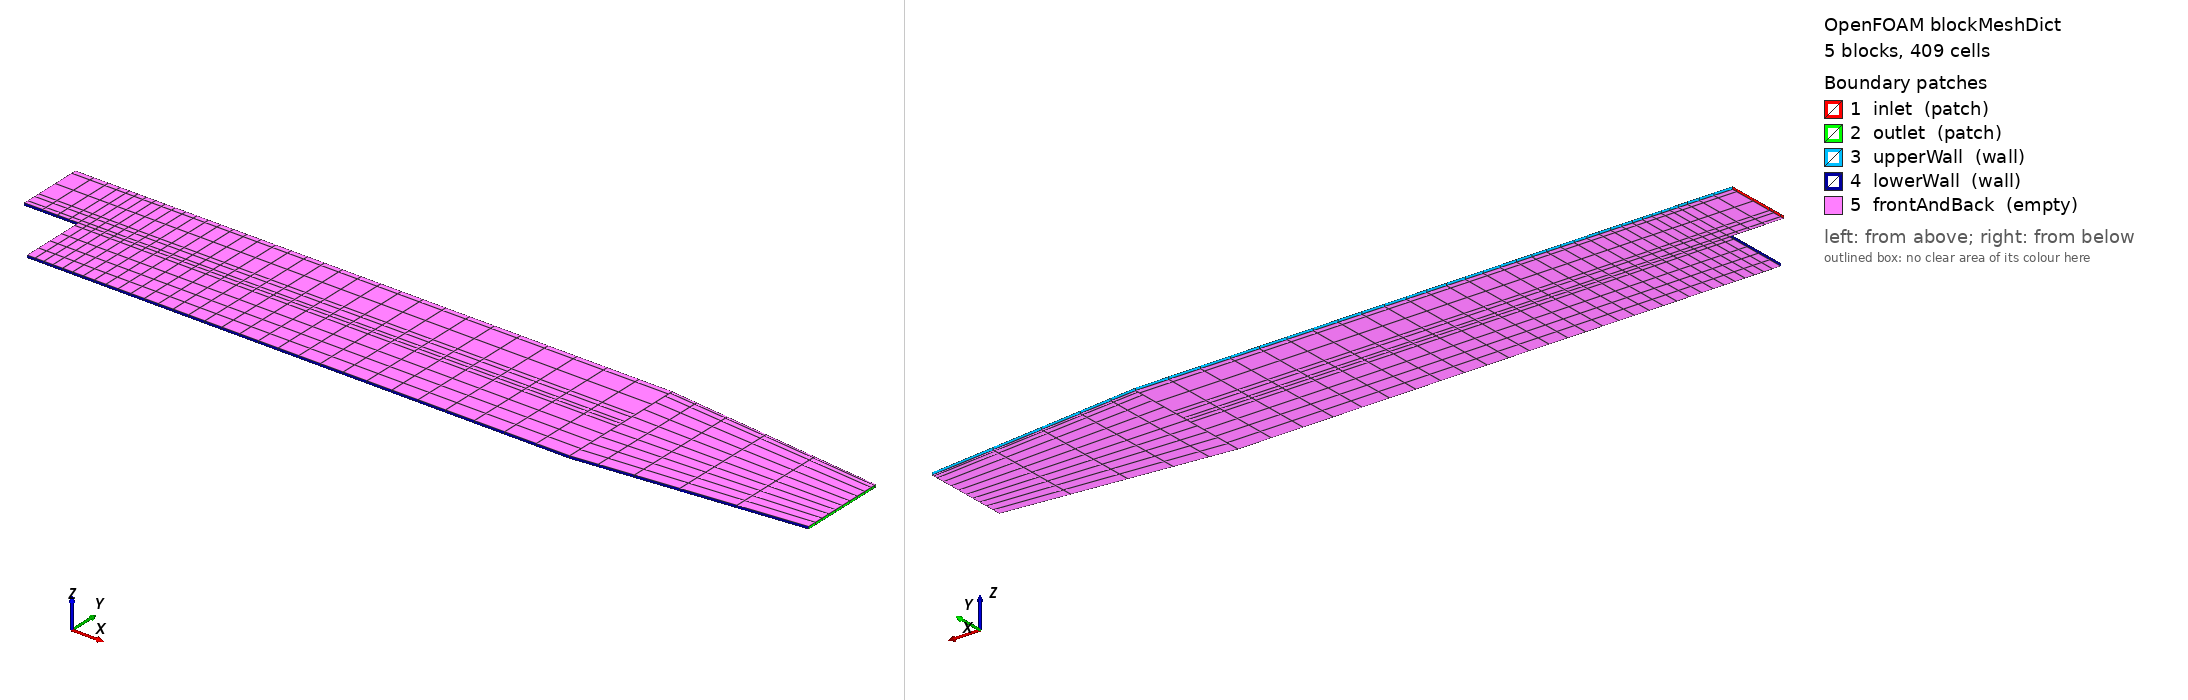

OpenFOAM case: the mesh blockMesh builds from blockMeshDict, 5 block(s), 409 cells. Boundary patches (legend numbers): 1 inlet (patch), 2 outlet (patch), 3 upperWall (wall), 4 lowerWall (wall), 5 frontAndBack (empty). Left view from above one corner, right view from below the opposite corner. Boundary conditions: 0 field file(s) under 0/; 0 of 5 drawn patches have an entry in a shipped field file.

=== system/blockMeshDict ===
/*--------------------------------*- C++ -*----------------------------------*\
| =========                 |                                                 |
| \\      /  F ield         | OpenFOAM: The Open Source CFD Toolbox           |
|  \\    /   O peration     | Version:  v2606                                 |
|   \\  /    A nd           | Website:  www.openfoam.com                      |
|    \\/     M anipulation  |                                                 |
\*---------------------------------------------------------------------------*/
FoamFile
{
    version     2.0;
    format      ascii;
    class       dictionary;
    object      blockMeshDict;
}
// * * * * * * * * * * * * * * * * * * * * * * * * * * * * * * * * * * * * * //

scale   0.001;

vertices
(
    (-20.6 0 -0.5)
    (-20.6 25.4 -0.5)
    (0 -25.4 -0.5)
    (0 0 -0.5)
    (0 25.4 -0.5)
    (206 -25.4 -0.5)
    (206 0 -0.5)
    (206 25.4 -0.5)
    (290 -16.6 -0.5)
    (290 0 -0.5)
    (290 16.6 -0.5)

    (-20.6 0 0.5)
    (-20.6 25.4 0.5)
    (0 -25.4 0.5)
    (0 0 0.5)
    (0 25.4 0.5)
    (206 -25.4 0.5)
    (206 0 0.5)
    (206 25.4 0.5)
    (290 -16.6 0.5)
    (290 0 0.5)
    (290 16.6 0.5)
);

negY
(
    (2 4 1)
    (1 3 0.3)
);

posY
(
    (1 4 2)
    (2 3 4)
    (2 4 0.25)
);

posYR
(
    (2 1 1)
    (1 1 0.25)
);


blocks
(
    hex (0 3 4 1 11 14 15 12)
    (4 6 1)
    simpleGrading (0.5 $posY 1)

    hex (2 5 6 3 13 16 17 14)
    (30 5 1)
    edgeGrading (4 4 4 4 $negY 1 1 $negY 1 1 1 1)

    hex (3 6 7 4 14 17 18 15)
    (30 6 1)
    edgeGrading (4 4 4 4 $posY $posYR $posYR $posY 1 1 1 1)

    hex (5 8 9 6 16 19 20 17)
    (5 5 1)
    simpleGrading (2.5 1 1)

    hex (6 9 10 7 17 20 21 18)
    (5 6 1)
    simpleGrading (2.5 $posYR 1)
);

edges
(
);

boundary
(
    inlet
    {
        type patch;
        faces
        (
            (0 1 12 11)
        );
    }
    outlet
    {
        type patch;
        faces
        (
            (8 9 20 19)
            (9 10 21 20)
        );
    }
    upperWall
    {
        type wall;
        faces
        (
            (1 4 15 12)
            (4 7 18 15)
            (7 10 21 18)
        );
    }
    lowerWall
    {
        type wall;
        faces
        (
            (0 3 14 11)
            (3 2 13 14)
            (2 5 16 13)
            (5 8 19 16)
        );
    }
    frontAndBack
    {
        type empty;
        faces
        (
            (0 3 4 1)
            (2 5 6 3)
            (3 6 7 4)
            (5 8 9 6)
            (6 9 10 7)
            (11 14 15 12)
            (13 16 17 14)
            (14 17 18 15)
            (16 19 20 17)
            (17 20 21 18)
        );
    }
);


// ************************************************************************* //
